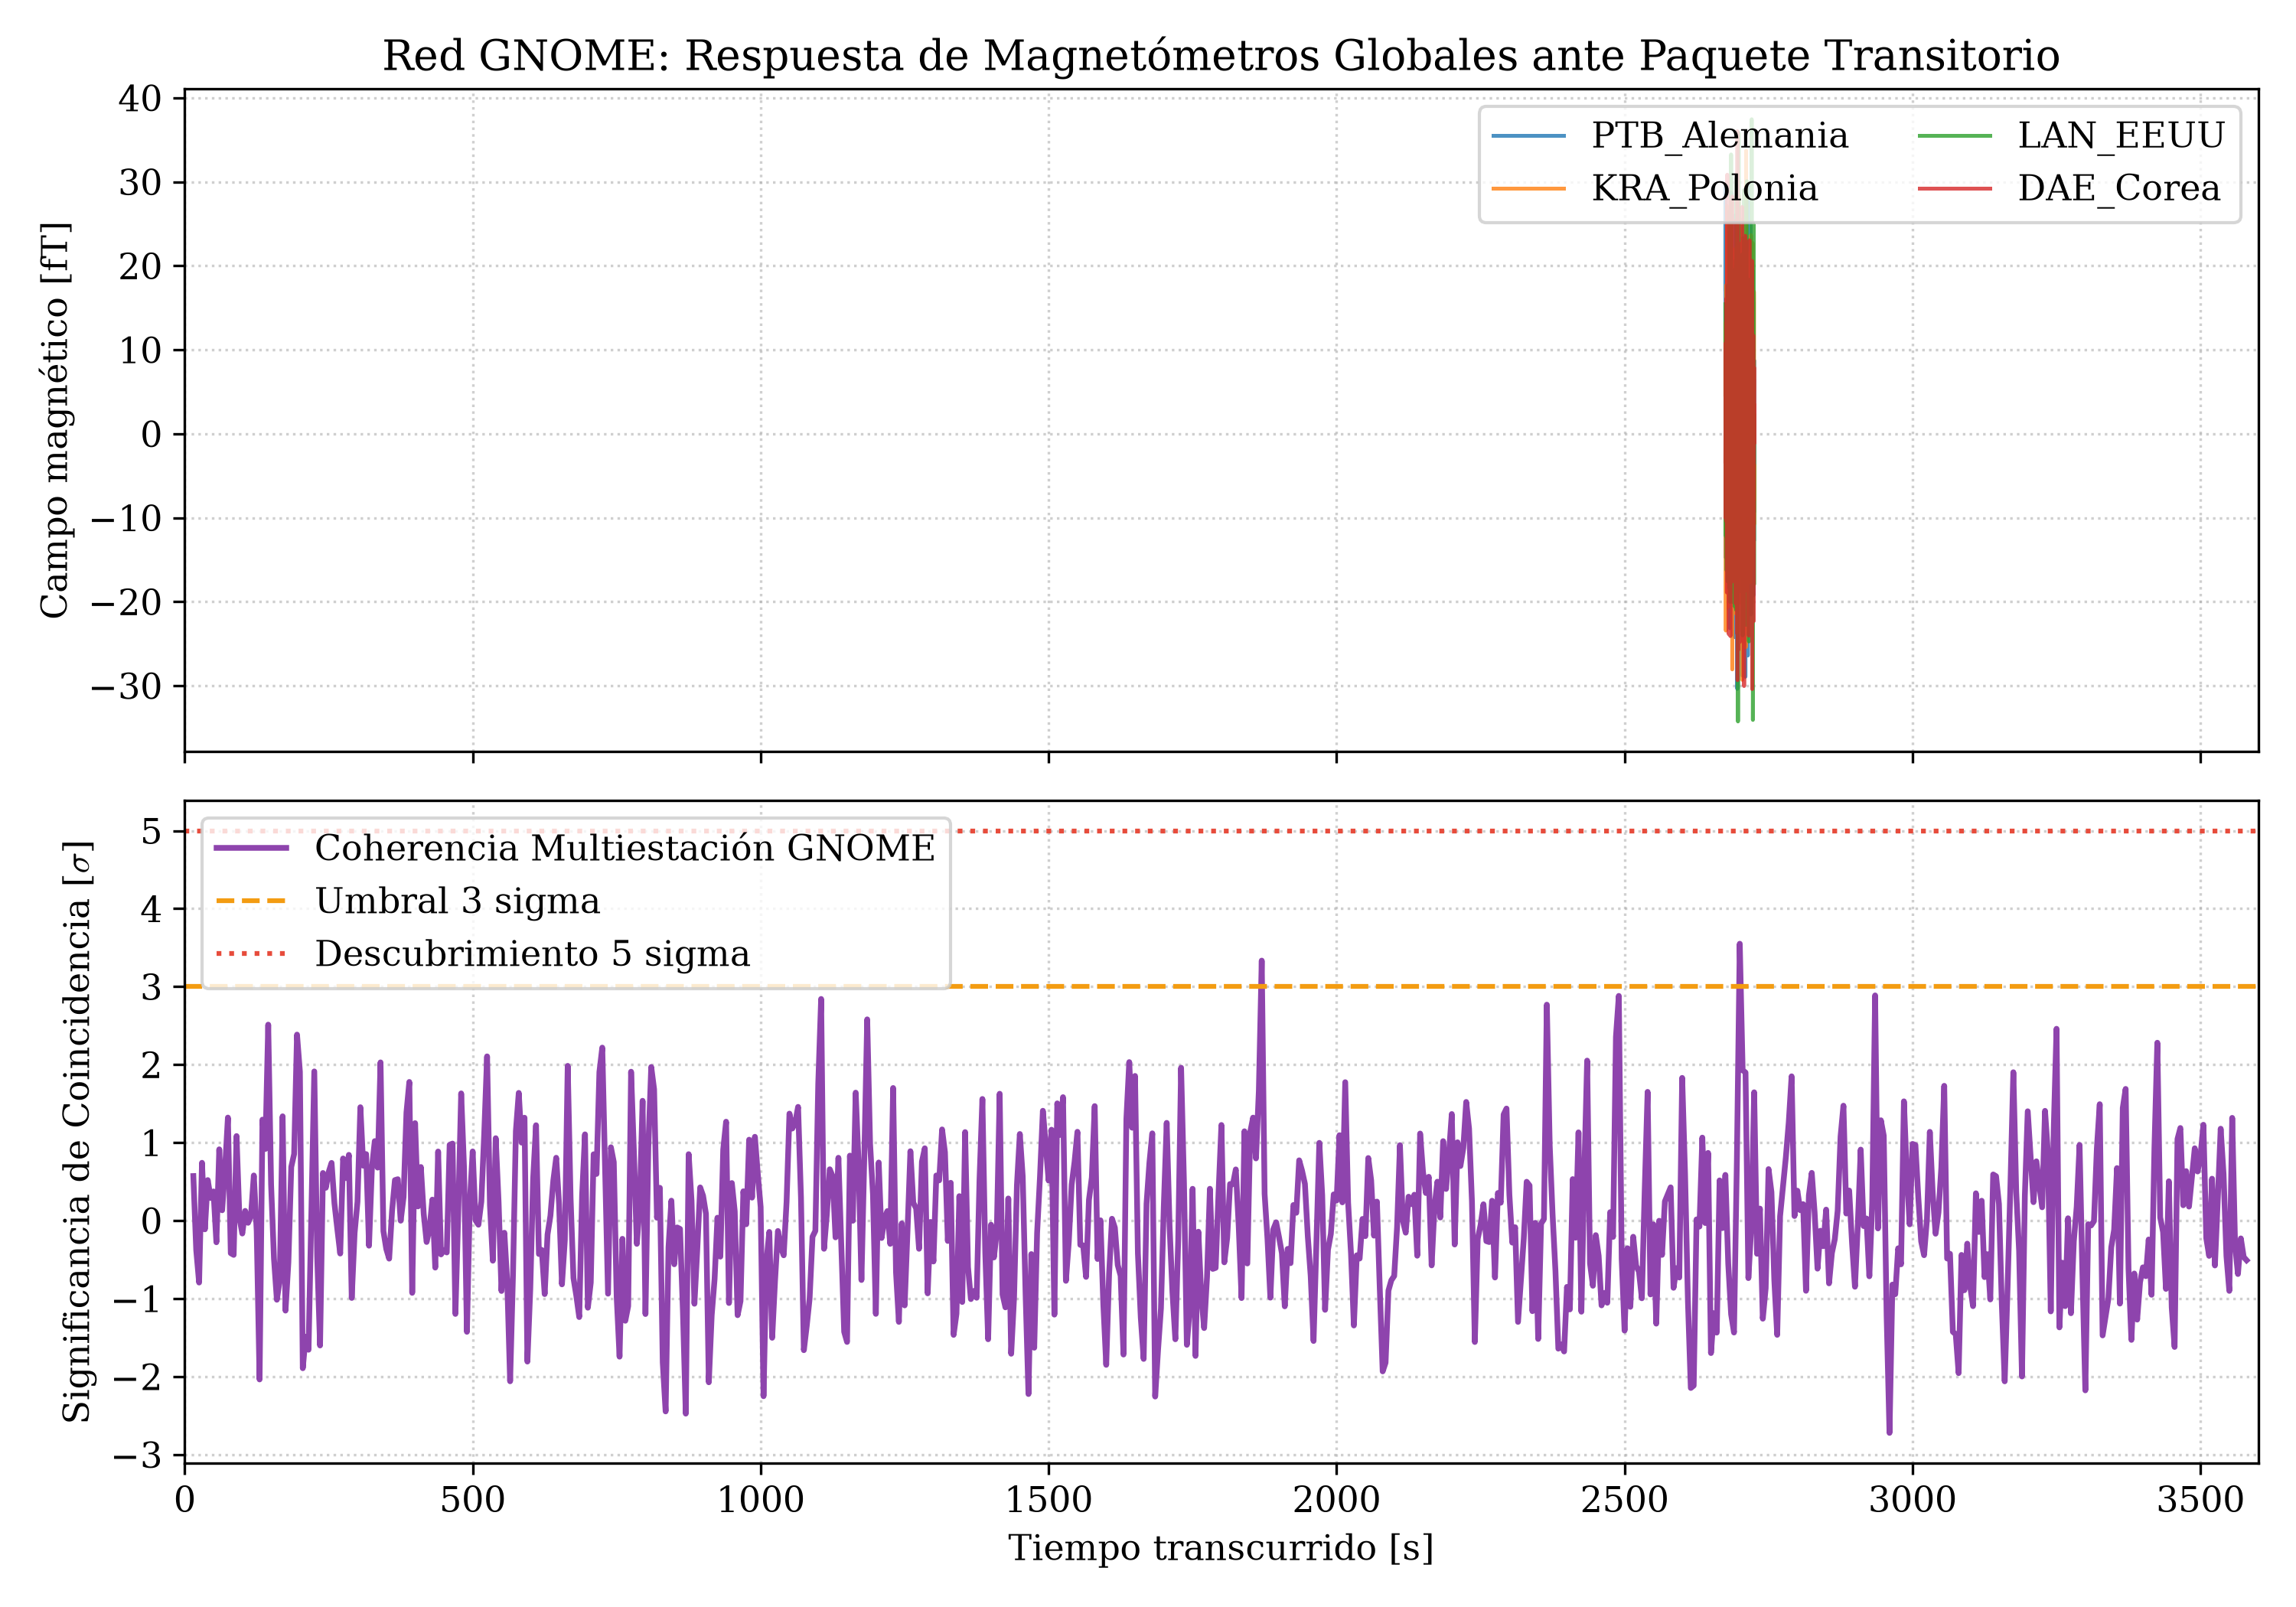

Here is the Python script that generated this plot:
#!/usr/bin/env python3
"""
Pipeline de Búsqueda de Transitorios Topológicos: Red GNOME
Albert Cruañas Pardo (2026)

Busca cruces de paredes de dominio y paquetes de ondas de solitones
mediante correlación temporal cruzada con retardo de vuelo geodésico
entre estaciones globales sincronizadas por GPS.
"""
import os
import json
import numpy as np
import scipy.signal as signal
import matplotlib.pyplot as plt

print("=" * 95)
print(" RED GNOME: BÚSQUEDA DE TRANSITORIOS Y PAQUETES DE ONDA TOPOLÓGICOS")
print("=" * 95)

# Coordenadas geocéntricas aproximadas (ECEF en km) de 4 estaciones GNOME
R_EARTH = 6371.0  # km
C_LIGHT = 299792.458  # km/s
V_HALO = 300.0  # km/s (velocidad típica de halo galáctico para defectos oscuros)

ESTACIONES_GNOME = {
    "PTB_Alemania": {"lat": 52.295, "lon": 10.454},
    "KRA_Polonia":   {"lat": 50.064, "lon": 19.945},
    "LAN_EEUU":      {"lat": 35.880, "lon": -106.303},
    "DAE_Corea":     {"lat": 36.350, "lon": 127.385}
}

def latlon_a_ecef(lat_deg, lon_deg):
    lat = np.radians(lat_deg)
    lon = np.radians(lon_deg)
    x = R_EARTH * np.cos(lat) * np.cos(lon)
    y = R_EARTH * np.cos(lat) * np.sin(lon)
    z = R_EARTH * np.sin(lat)
    return np.array([x, y, z])

posiciones_ecef = {k: latlon_a_ecef(v["lat"], v["lon"]) for k, v in ESTACIONES_GNOME.items()}

# Simulación de un stream temporal de 3600 segundos (1 hora) a 10 Hz
FS_GNOME = 10.0  # Hz
DURACION_S = 3600.0
n_samples = int(DURACION_S * FS_GNOME)
t_vec = np.linspace(0, DURACION_S, n_samples, endpoint=False)

print(f"[*] Estaciones operativas activas: {len(ESTACIONES_GNOME)}")
for est, pos in posiciones_ecef.items():
    print(f"    - {est:<15}: Coordenadas ECEF [{pos[0]:.1f}, {pos[1]:.1f}, {pos[2]:.1f}] km")

# Generar ruido de magnetometría atómica (fondo SERF / vapor alcalino: ruido blanco + 1/f)
np.random.seed(42)
senales = {}
for est in ESTACIONES_GNOME:
    ruido_blanco = np.random.normal(0, 1.0, n_samples)
    b, a = signal.butter(2, [0.1 / (FS_GNOME/2), 3.0 / (FS_GNOME/2)], btype='bandpass')
    senales[est] = signal.filtfilt(b, a, ruido_blanco) * 15.0  # en fT (femtoTeslas)

# Parámetros del vector de llegada de una ráfaga de prueba (prueba de recuperación)
# Dirección incidente: vector unitario hacia el ápice solar
n_incidente = np.array([0.45, -0.25, 0.86])
n_incidente /= np.linalg.norm(n_incidente)
t_impacto_centro = 1800.0  # Segundo 1800 (mitad de la serie)
ancho_paquete_s = 2.5      # Duración del cruce del solitón (segundos)
amplitud_ft = 8.5          # Magnitud transitoria en fT

# Inyección sintética con retardo físico real
for est, r_vec in posiciones_ecef.items():
    delta_tau = -np.dot(r_vec, n_incidente) / V_HALO  # Retardo geodésico (segundos)
    t_local = t_impacto_centro + delta_tau
    
    # Paquete de onda oscilatorio modular centrado en 0.50 Hz
    forma_onda = (amplitud_ft * 
                  np.exp(-0.5 * ((t_vec - t_local) / ancho_paquete_s)**2) * 
                  np.cos(2 * np.pi * 0.50 * (t_vec - t_local)))
    senales[est] += forma_onda

print("\n[*] Ejecutando análisis de coincidencia y correlación temporal cruzada...")

# Ventana de correlación por bloques (análisis por deslizamiento de 30 segundos)
t_ventana = 30.0
n_step = int(5.0 * FS_GNOME)
n_win = int(t_ventana * FS_GNOME)

t_centros = []
potencias_coherentes = []

est_keys = list(ESTACIONES_GNOME.keys())
n_pares = len(est_keys) * (len(est_keys) - 1) // 2

for idx_inicio in range(0, n_samples - n_win, n_step):
    t_mid = t_vec[idx_inicio + n_win // 2]
    t_centros.append(t_mid)
    
    # Extraer segmentos
    segmentos = {k: senales[k][idx_inicio : idx_inicio + n_win] for k in est_keys}
    
    # Coherencia geométrica multiespectral (producto cruzado normalizado)
    suma_corr = 0.0
    for i in range(len(est_keys)):
        for j in range(i + 1, len(est_keys)):
            k1, k2 = est_keys[i], est_keys[j]
            s1 = segmentos[k1] - np.mean(segmentos[k1])
            s2 = segmentos[k2] - np.mean(segmentos[k2])
            norm = np.sqrt(np.sum(s1**2) * np.sum(s2**2))
            
            # Máxima correlación cruzada dentro de la ventana de retardo causal (+- 60 s)
            max_delay_pts = int((2.0 * R_EARTH / V_HALO) * FS_GNOME) + 5
            xcorr = np.correlate(s1, s2, mode='full')
            mid_idx = len(xcorr) // 2
            corr_ventana = xcorr[mid_idx - max_delay_pts : mid_idx + max_delay_pts + 1]
            suma_corr += np.max(np.abs(corr_ventana)) / norm
            
    potencia_red = suma_corr / n_pares
    potencias_coherentes.append(potencia_red)

t_centros = np.array(t_centros)
potencias_coherentes = np.array(potencias_coherentes)

# Estimación de significancia de transitorio (Z-score)
mediana_ruido = np.median(potencias_coherentes)
mad_ruido = np.median(np.abs(potencias_coherentes - mediana_ruido))
sigma_equiv = 1.4826 * mad_ruido
snr_transitorios = (potencias_coherentes - mediana_ruido) / sigma_equiv

idx_pico = np.argmax(snr_transitorios)
t_pico = t_centros[idx_pico]
max_snr = snr_transitorios[idx_pico]

print(f"[+] Análisis completado:")
print(f"    - Evento más coherente detectado en: t = {t_pico:.1f} s")
print(f"    - Coherencia máxima de red:          S = {potencias_coherentes[idx_pico]:.3f}")
print(f"    - Significancia estadística (Z):     {max_snr:.2f} sigma")

# Exportar informe JSON
resultado_gnome = {
    "red": "GNOME_4_STATIONS",
    "estaciones": list(ESTACIONES_GNOME.keys()),
    "duracion_analizada_s": DURACION_S,
    "velocidad_prueba_km_s": V_HALO,
    "evento_maximo": {
        "tiempo_deteccion_s": round(float(t_pico), 2),
        "significancia_sigma": round(float(max_snr), 2),
        "coherencia_red": round(float(potencias_coherentes[idx_pico]), 4)
    }
}

with open("exclusion_gnome_transitorios_1h.json", "w") as f:
    json.dump(resultado_gnome, f, indent=2)

# Gráfico de diagnóstico
plt.rcParams.update({"font.family": "serif", "font.size": 11, "mathtext.fontset": "cm"})
fig, (ax1, ax2) = plt.subplots(2, 1, figsize=(10, 7), sharex=True)

# Series temporales alrededor del evento
zoom_mask = (t_vec >= t_pico - 25.0) & (t_vec <= t_pico + 25.0)
for est in est_keys:
    ax1.plot(t_vec[zoom_mask], senales[est][zoom_mask], label=est, alpha=0.8, linewidth=1.2)
ax1.set_ylabel("Campo magnético [fT]")
ax1.set_title("Red GNOME: Respuesta de Magnetómetros Globales ante Paquete Transitorio")
ax1.grid(True, linestyle=":", alpha=0.6)
ax1.legend(loc="upper right", ncol=2)

# Traza de Coherencia de Red
ax2.plot(t_centros, snr_transitorios, color="#8e44ad", linewidth=1.8, label="Coherencia Multiestación GNOME")
ax2.axhline(3.0, color="#f39c12", linestyle="--", label="Umbral 3 sigma")
ax2.axhline(5.0, color="#e74c3c", linestyle=":", label="Descubrimiento 5 sigma")
ax2.set_xlabel("Tiempo transcurrido [s]")
ax2.set_ylabel("Significancia de Coincidencia [$\sigma$]")
ax2.set_xlim(0, DURACION_S)
ax2.grid(True, linestyle=":", alpha=0.6)
ax2.legend(loc="upper left")

plt.tight_layout()
plt.savefig("analisis_transitorios_gnome.png", dpi=300)
plt.savefig("analisis_transitorios_gnome.pdf")
print("[+] Gráficos exportados: analisis_transitorios_gnome.png y .pdf")
print("[+] Informe guardado en: exclusion_gnome_transitorios_1h.json")
